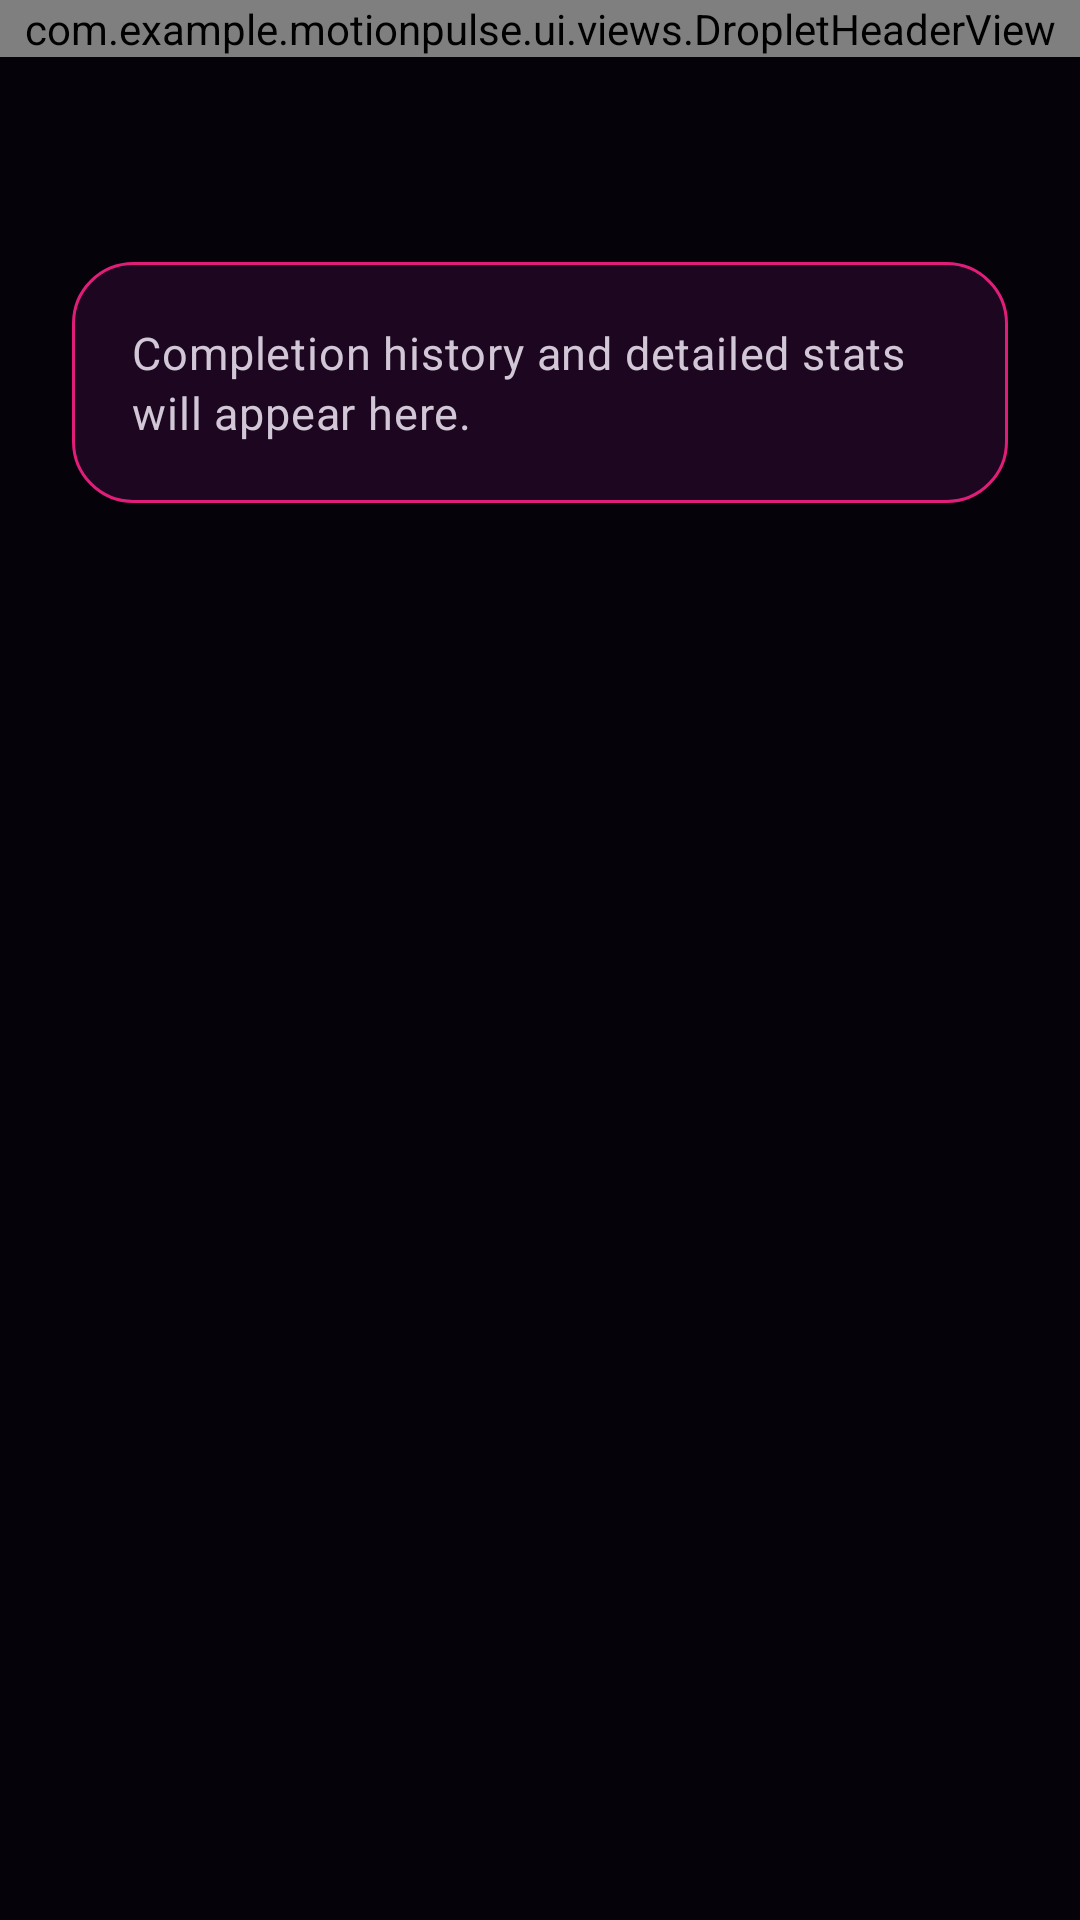

Here is an Android app screen rendered from its layout file. Give the layout XML and the strings, colors and styles it references.
<!-- AndroidManifest.xml: application theme Theme.MotionPulse -->
<!-- res/layout/fragment_habit_detail.xml -->
<?xml version="1.0" encoding="utf-8"?>
<LinearLayout xmlns:android="http://schemas.android.com/apk/res/android"
    android:layout_width="match_parent"
    android:layout_height="match_parent"
    android:background="@color/background_dark"
    android:orientation="vertical">

    <com.example.motionpulse.ui.views.DropletHeaderView
        android:id="@+id/droplet_header"
        android:layout_width="match_parent"
        android:layout_height="wrap_content" />

    <LinearLayout
        android:layout_width="match_parent"
        android:layout_height="wrap_content"
        android:orientation="vertical"
        android:padding="24dp">

        <TextView
            android:id="@+id/tv_habit_id"
            style="@style/TextAppearance.MotionPulse.Body"
            android:layout_width="wrap_content"
            android:layout_height="wrap_content"
            android:textColor="@color/text_secondary" />

        <Space
            android:layout_width="1dp"
            android:layout_height="24dp" />

        <TextView
            style="@style/TextAppearance.MotionPulse.Body"
            android:layout_width="match_parent"
            android:layout_height="wrap_content"
            android:background="@drawable/bg_card"
            android:padding="20dp"
            android:text="Completion history and detailed stats will appear here."
            android:textColor="@color/text_secondary" />

    </LinearLayout>

</LinearLayout>
<!-- resources referenced by this layout -->
<resources>
  <color name="background_dark">#05020A</color>
  <color name="text_secondary">#D1C7D7</color>
  <!-- drawable bg_card (drawable) -->
  <?xml version="1.0" encoding="utf-8"?>
  <shape xmlns:android="http://schemas.android.com/apk/res/android"
      android:shape="rectangle">
      <solid android:color="@color/card_background" />
      <stroke
          android:width="1dp"
          android:color="@color/card_border" />
      <corners android:radius="20dp" />
  </shape>
  <style name="TextAppearance.MotionPulse.Body" parent="TextAppearance.Material3.BodyMedium">
          <item name="android:textSize">15sp</item>
          <item name="android:textColor">@color/text_primary</item>
      </style>
  <style name="Theme.MotionPulse" parent="Base.Theme.MotionPulse" />
  <color name="card_background">#1C0620</color>
  <color name="card_border">#E01E79</color>
  <color name="text_primary">#FFFFFF</color>
  <style name="Base.Theme.MotionPulse" parent="Theme.Material3.Dark.NoActionBar">
          <item name="colorPrimary">@color/accent_primary</item>
          <item name="colorOnPrimary">@color/text_primary</item>
          <item name="colorSecondary">@color/card_border</item>
          <item name="colorOnSecondary">@color/text_primary</item>
          <item name="android:colorBackground">@color/background_dark</item>
          <item name="colorOnBackground">@color/text_primary</item>
          <item name="colorSurface">@color/card_background</item>
          <item name="colorOnSurface">@color/text_primary</item>
          <item name="android:statusBarColor">@color/background_dark</item>
          <item name="android:navigationBarColor">@color/bottom_nav_background</item>
          <item name="android:windowBackground">@color/background_dark</item>
      </style>
  <color name="accent_primary">#FF2A85</color>
  <color name="bottom_nav_background">#140217</color>
</resources>
